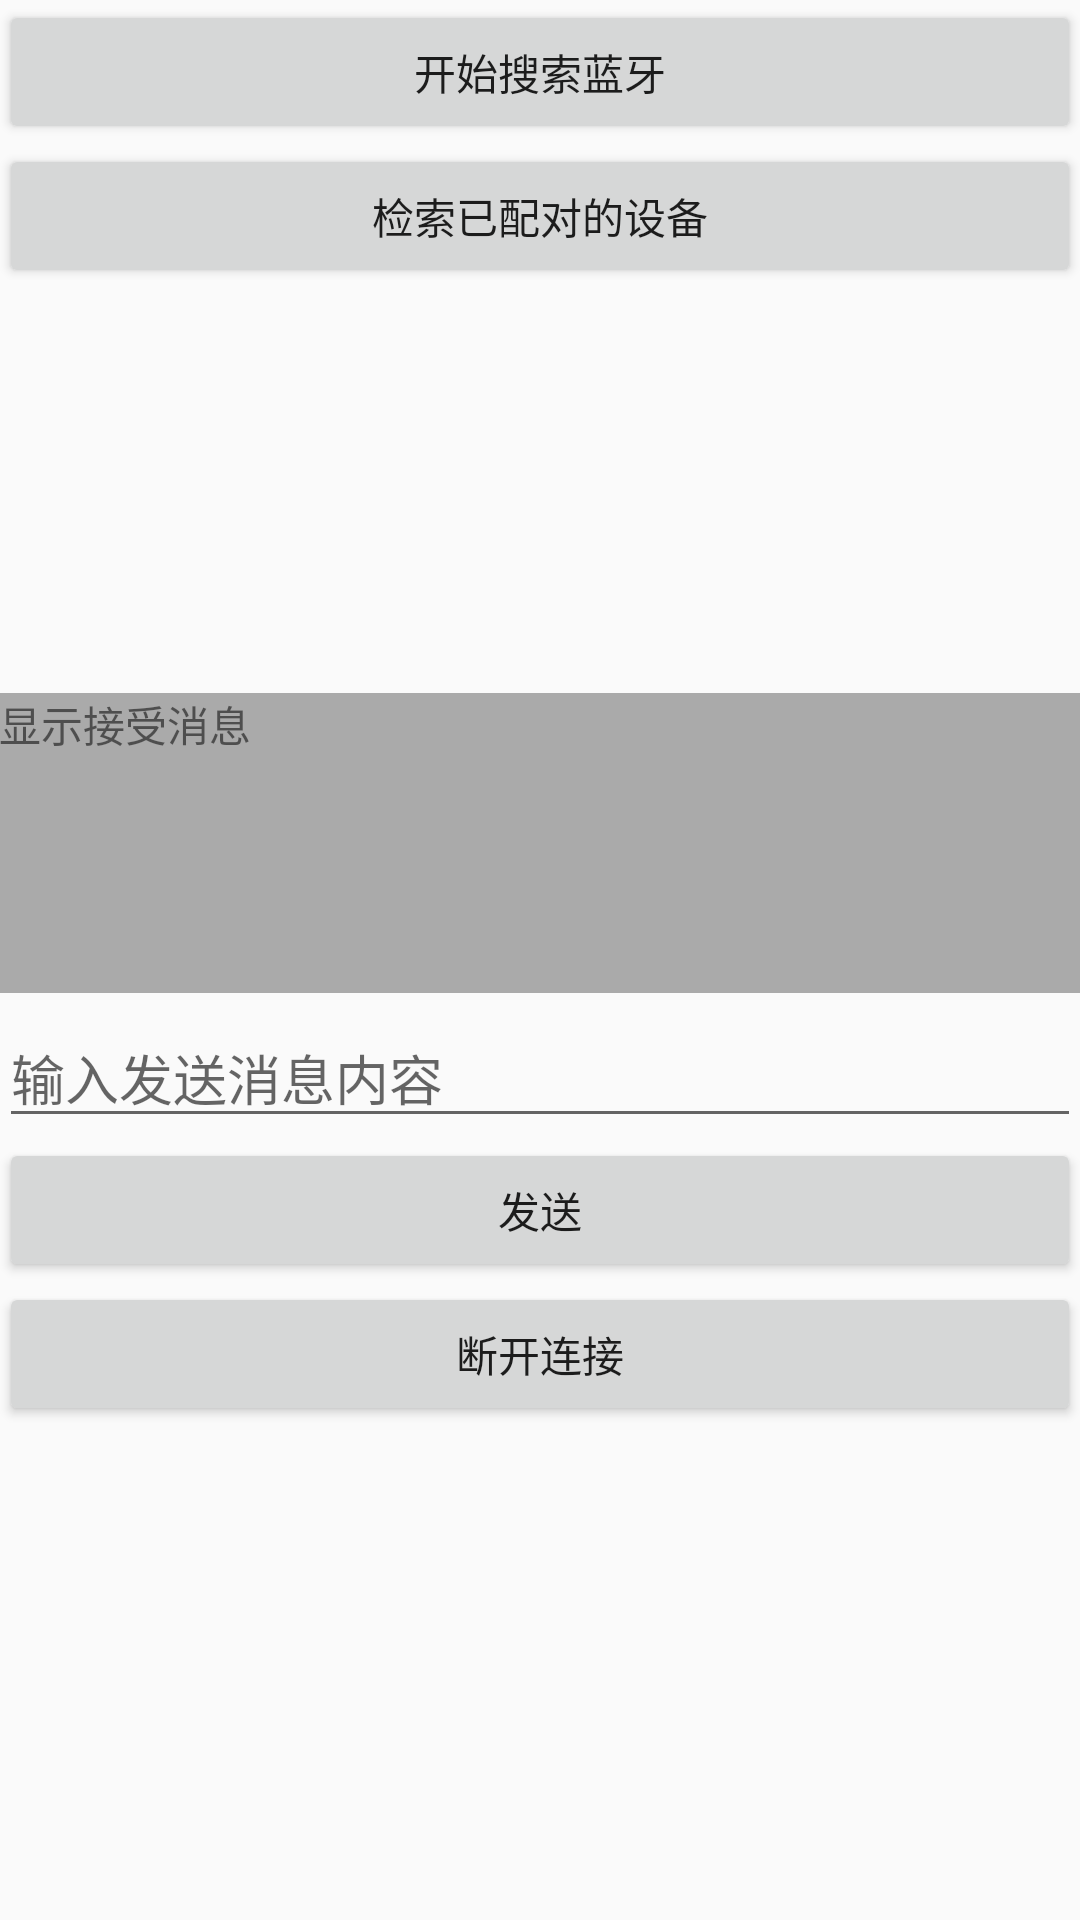

Layout XML and referenced resources for this Android screen:
<!-- AndroidManifest.xml: application theme AppTheme -->
<!-- res/layout/activity_blue_client.xml -->
<?xml version="1.0" encoding="utf-8"?>
<LinearLayout xmlns:android="http://schemas.android.com/apk/res/android"
    android:orientation="vertical"
    android:layout_width="match_parent"
    android:layout_height="match_parent"
    android:paddingBottom="@dimen/activity_vertical_margin"
    android:paddingLeft="@dimen/activity_horizontal_margin"
    android:paddingRight="@dimen/activity_horizontal_margin"
    android:paddingTop="@dimen/activity_vertical_margin">

    <Button
        android:id="@+id/client_start_searchBtn"
        android:layout_width="fill_parent"
        android:layout_height="wrap_content"
        android:text="开始搜索蓝牙" />

    <Button
        android:id="@+id/client_savedAddrBtn"
        android:layout_width="fill_parent"
        android:layout_height="wrap_content"
        android:text="检索已配对的设备" />

    <ListView
        android:id="@+id/client_listview"
        android:layout_marginTop="5dip"
        android:layout_width="match_parent"
        android:layout_height="120dp"/>

    <TextView
        android:id="@+id/client_showVal_TV"
        android:layout_width="fill_parent"
        android:layout_height="100dip"
        android:background="#aaa"
        android:layout_marginTop="10dip"
        android:text="显示接受消息" />

    <EditText
        android:inputType="number"
        android:layout_marginTop="5dip"
        android:id="@+id/client_editVal"
        android:layout_width="fill_parent"
        android:layout_height="wrap_content"
        android:hint="输入发送消息内容" />

    <Button
        android:id="@+id/client_sendMsgBtn"
        android:layout_width="fill_parent"
        android:layout_height="wrap_content"
        android:text="发送" />

    <Button
        android:id="@+id/client_stopBtn"
        android:layout_width="fill_parent"
        android:layout_height="wrap_content"
        android:text="断开连接" />

</LinearLayout>
<!-- resources referenced by this layout -->
<resources>
  <style name="AppTheme" parent="Theme.AppCompat.Light.DarkActionBar">
          
          <item name="colorPrimary">@color/colorPrimary</item>
          <item name="colorPrimaryDark">@color/colorPrimaryDark</item>
          <item name="colorAccent">@color/colorAccent</item>
  
          
          
  
      </style>
  <color name="colorPrimary">#3F51B5</color>
  <color name="colorPrimaryDark">#303F9F</color>
  <color name="colorAccent">#FF4081</color>
</resources>
